Run: headless pygame with SDL's dummy video driver; simulated clock (each Clock.tick advances the game by its frame time, no real sleeping); random seed 0; keys injected as events and as key.get_pressed() state; no mouse input.
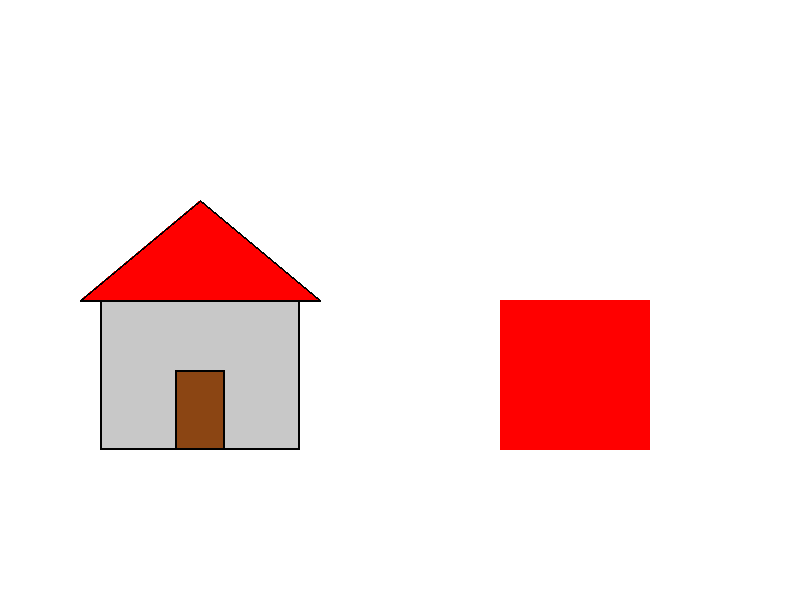
Frame 1 of 4 · flips 1–60 · no input
Frame 2 of 4 · flips 61–180 · tapped SPACE, RETURN · held RIGHT (→), D · screen unchanged from frame 1, image omitted
Frame 3 of 4 · flips 181–300 · held DOWN (↓), S · screen unchanged from frame 2, image omitted
Frame 4 of 4 · flips 301–420 · held LEFT (←), A, UP (↑), W · screen unchanged from frame 3, image omitted

The pygame program that drew these frames:

import pygame

pygame.init()

WIDTH, HEIGHT = 800, 600
screen = pygame.display.set_mode((WIDTH, HEIGHT))
pygame.display.set_caption("Pygame Shapes & Keyboard Input")


WHITE = (255, 255, 255)
BLACK = (0, 0, 0)
RED = (255, 0, 0)
GREEN = (0, 255, 0)
BLUE = (0, 0, 255)
BROWN = (139, 69, 19)


current_color = RED

clock = pygame.time.Clock()
running = True

while running:

    for event in pygame.event.get():
        if event.type == pygame.QUIT:
            running = False

        elif event.type == pygame.KEYDOWN:
            if event.key == pygame.K_1:
                current_color = RED
            elif event.key == pygame.K_2:
                current_color = GREEN
            elif event.key == pygame.K_3:
                current_color = BLUE

  
    screen.fill(WHITE)


    pygame.draw.rect(screen, (200, 200, 200), (100, 300, 200, 150))
    pygame.draw.rect(screen, BLACK, (100, 300, 200, 150), 2)  # Outline
    
    
    pygame.draw.polygon(screen, RED, [(80, 300), (200, 200), (320, 300)])
    pygame.draw.polygon(screen, BLACK, [(80, 300), (200, 200), (320, 300)], 2)  # Outline
    

    pygame.draw.rect(screen, BROWN, (175, 370, 50, 80))
    pygame.draw.rect(screen, BLACK, (175, 370, 50, 80), 2)  # Outline


    pygame.draw.rect(screen, current_color, (500, 300, 150, 150))


    pygame.display.flip()
    clock.tick(60)

pygame.quit()
